Labelled photos from "Data Set", an image-classification folder in Pranav1173/SIH. The possible labels are: aloe vera, brahmi, datura, hibiscus, Indian olive, malabar leaf, pepper, sandalwood, tulsi, turmeric.

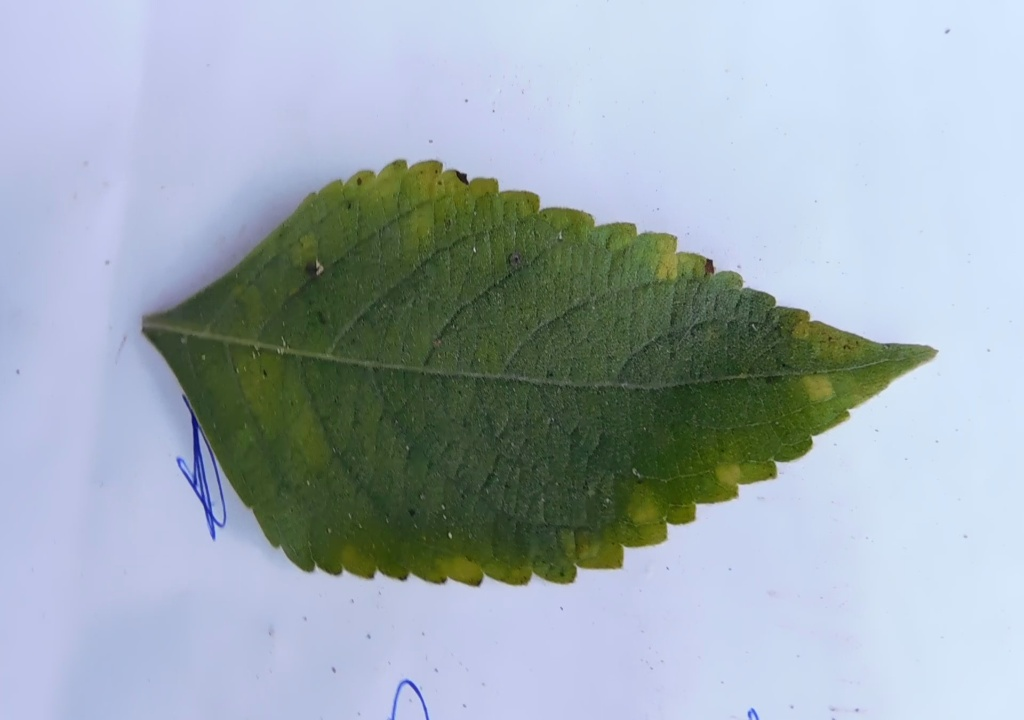
Label: tulsi

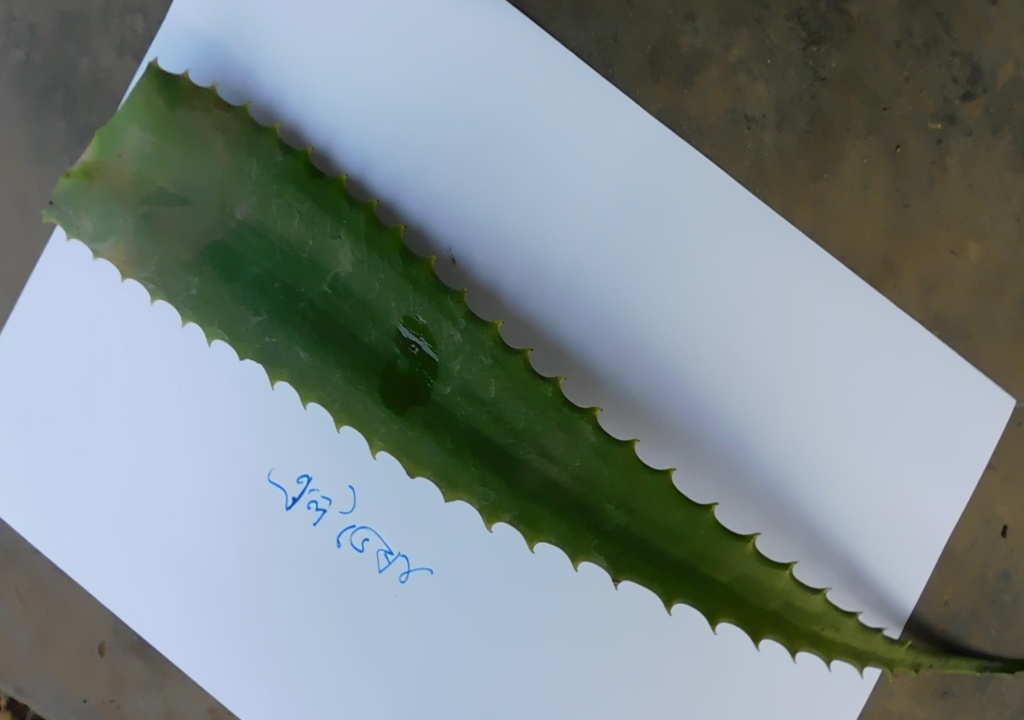
Label: aloe vera

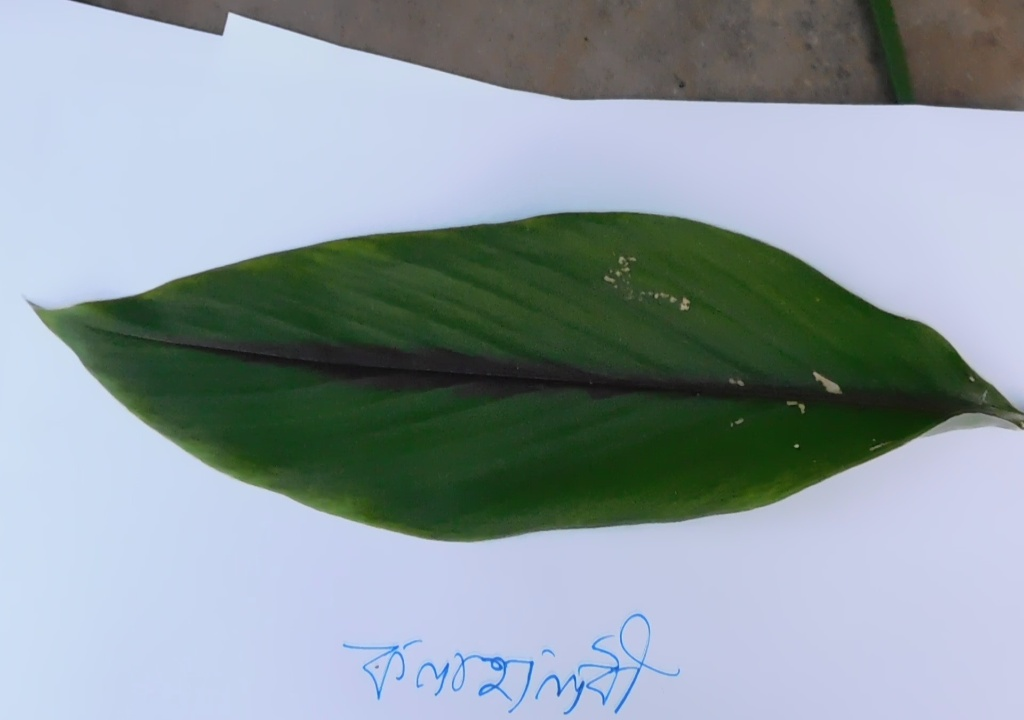
Label: turmeric

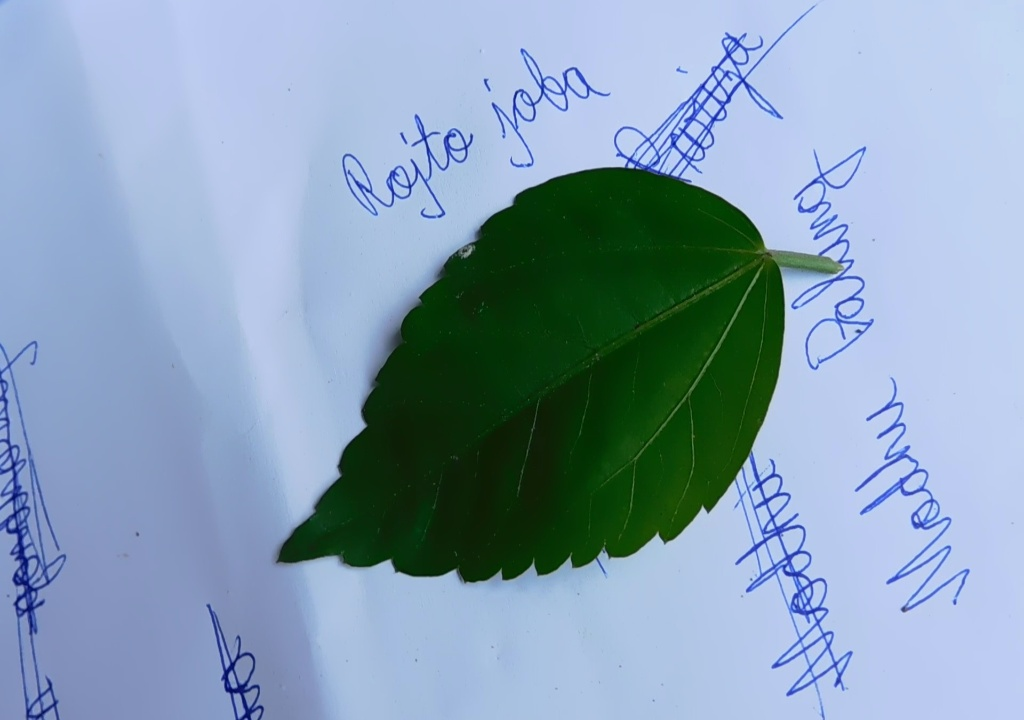
Label: hibiscus

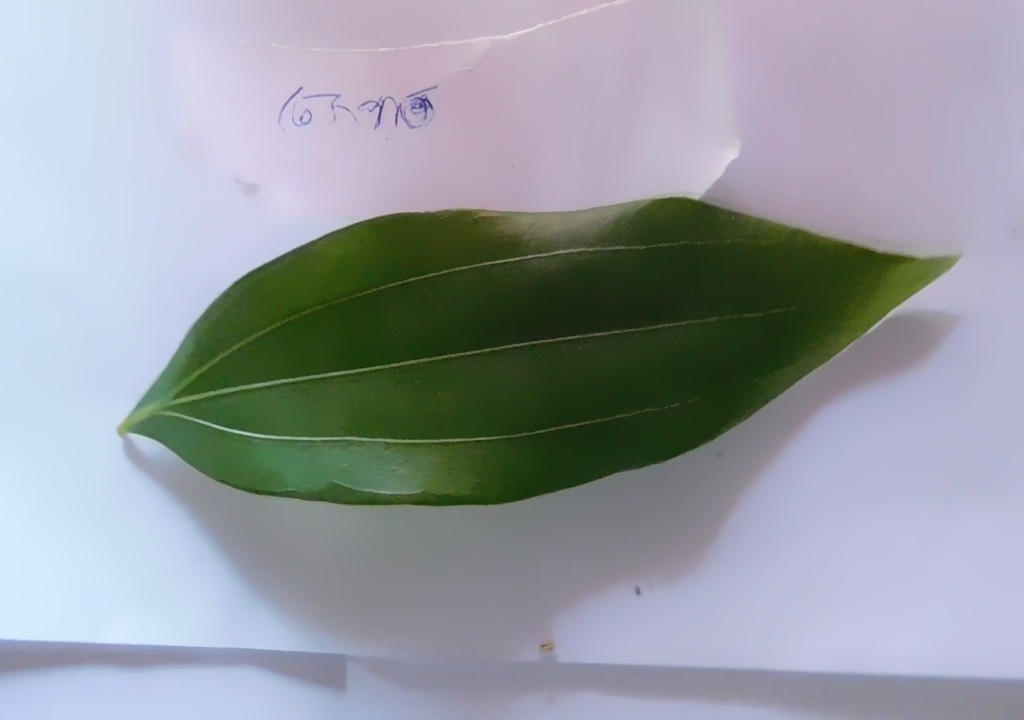
Label: malabar leaf

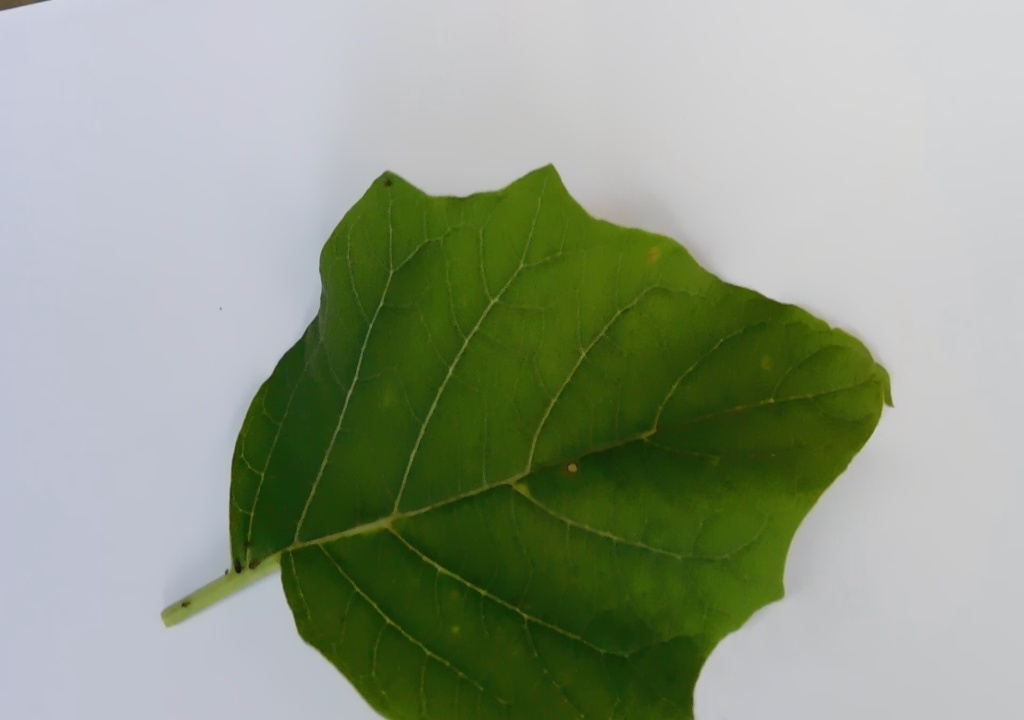
Label: datura
